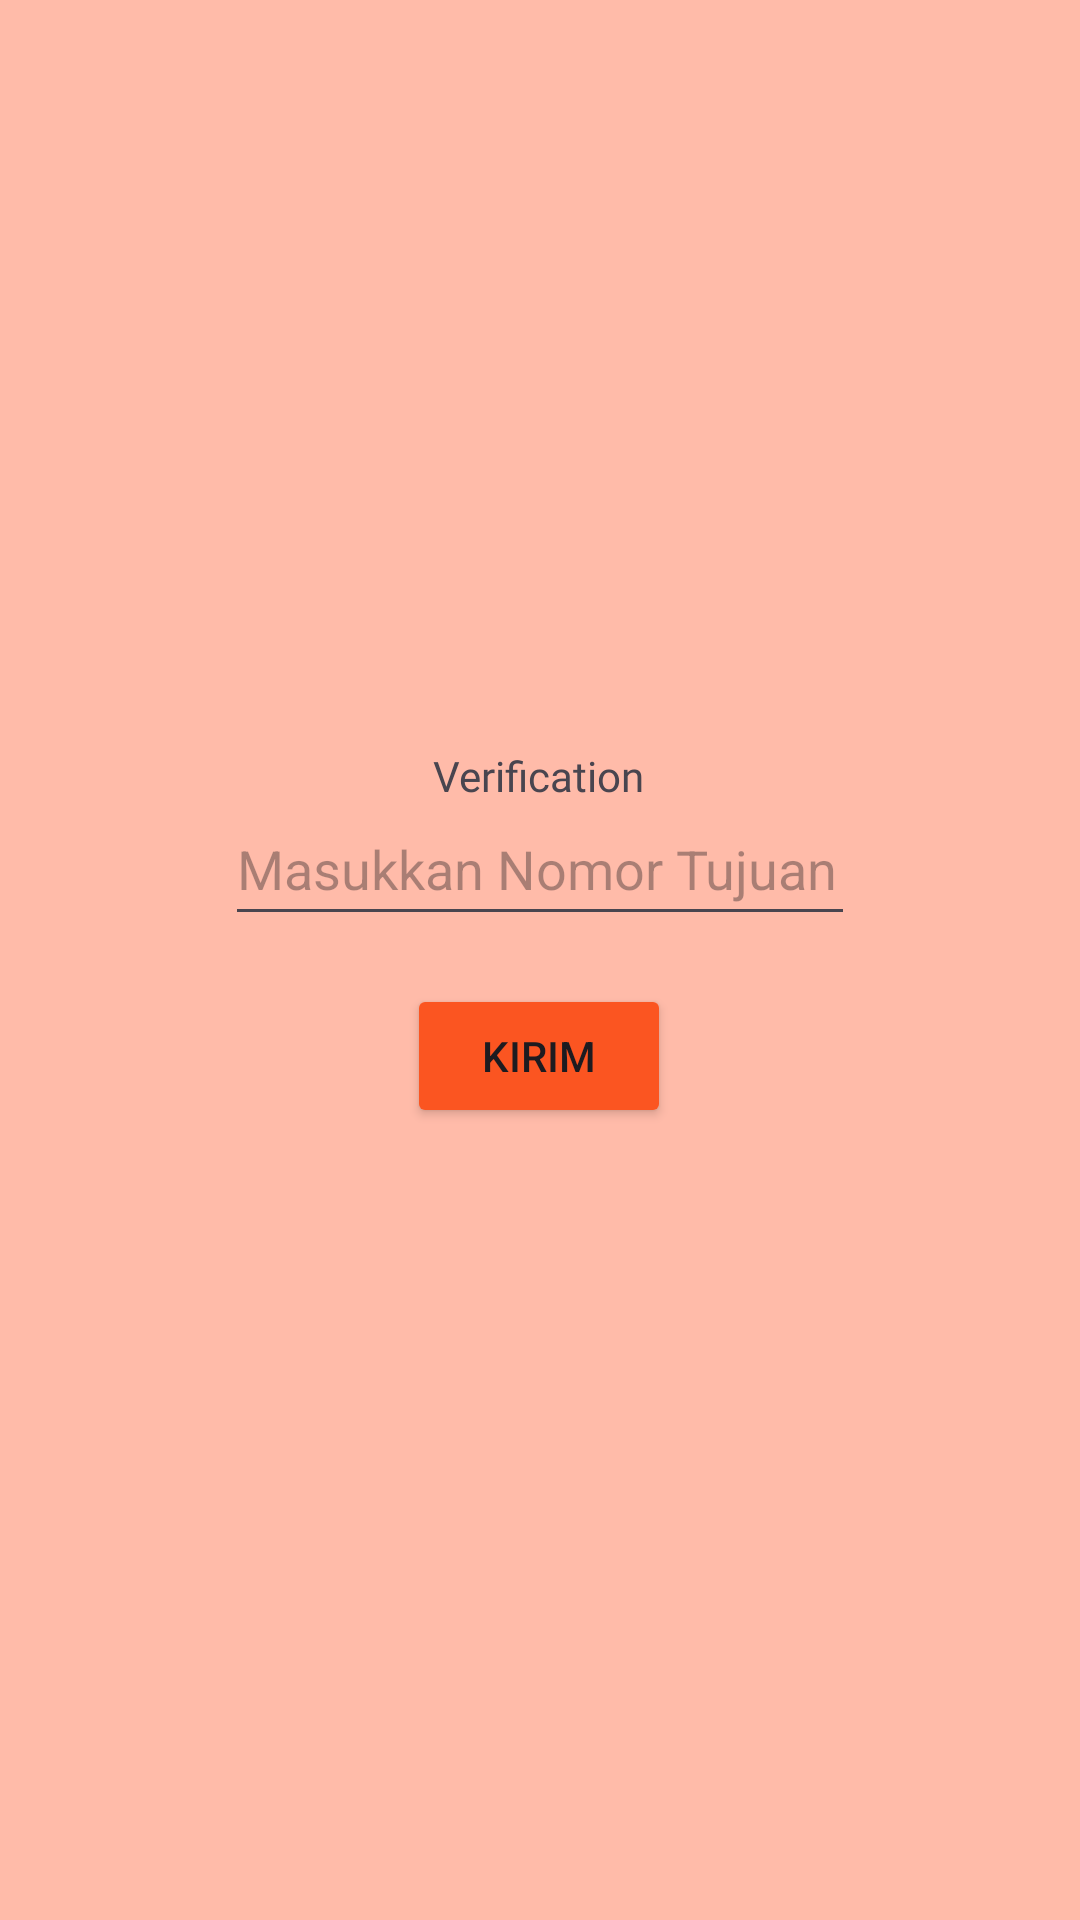

The Android layout XML behind this screen, and the referenced resources:
<!-- AndroidManifest.xml: application theme Theme.LadyMobile -->
<!-- res/layout/activity_third.xml -->
<?xml version="1.0" encoding="utf-8"?>
<androidx.constraintlayout.widget.ConstraintLayout xmlns:android="http://schemas.android.com/apk/res/android"
    xmlns:app="http://schemas.android.com/apk/res-auto"
    xmlns:tools="http://schemas.android.com/tools"
    android:id="@+id/main"
    android:layout_width="match_parent"
    android:layout_height="match_parent"
    android:padding="24dp"
    android:background="#FFBBA9"
    tools:context=".pertemuan_3.ThirdActivity">

    <EditText
        android:id="@+id/inputNoTujuan"
        android:layout_width="wrap_content"
        android:layout_height="wrap_content"
        android:ems="10"
        android:hint="Masukkan Nomor Tujuan"
        android:inputType="phone"
        android:minHeight="48dp"
        app:layout_constraintBottom_toTopOf="@+id/btnKirim"
        app:layout_constraintEnd_toEndOf="parent"
        app:layout_constraintStart_toStartOf="parent"
        app:layout_constraintTop_toTopOf="parent"
        app:layout_constraintVertical_chainStyle="packed" />

    <Button
        android:id="@+id/btnKirim"
        android:layout_width="wrap_content"
        android:layout_height="wrap_content"
        android:layout_marginTop="16dp"
        android:backgroundTint="@color/orange"
        android:text="Kirim"
        app:layout_constraintBottom_toBottomOf="parent"
        app:layout_constraintEnd_toEndOf="parent"
        app:layout_constraintHorizontal_bias="0.498"
        app:layout_constraintStart_toStartOf="parent"
        app:layout_constraintTop_toBottomOf="@+id/inputNoTujuan" />

    <ImageView
        android:id="@+id/imageView2"
        android:layout_width="177dp"
        android:layout_height="106dp"
        app:layout_constraintBottom_toTopOf="@+id/inputNoTujuan"
        app:layout_constraintEnd_toEndOf="parent"
        app:layout_constraintStart_toStartOf="parent"
        app:layout_constraintTop_toTopOf="parent"
        app:srcCompat="@drawable/keranjang" />

    <TextView
        android:id="@+id/textView3"
        android:layout_width="wrap_content"
        android:layout_height="wrap_content"
        android:layout_marginTop="52dp"
        android:layout_marginBottom="10dp"
        android:text="@string/verif"
        android:fontFamily="@font/font"
        app:layout_constraintBottom_toTopOf="@+id/inputNoTujuan"
        app:layout_constraintEnd_toEndOf="parent"
        app:layout_constraintHorizontal_bias="0.498"
        app:layout_constraintStart_toStartOf="parent"
        app:layout_constraintTop_toBottomOf="@+id/imageView2"
        app:layout_constraintVertical_bias="0.0" />

</androidx.constraintlayout.widget.ConstraintLayout>
<!-- resources referenced by this layout -->
<resources>
  <color name="orange">#FB5521</color>
  <string name="verif">Verification</string>
  <style name="Theme.LadyMobile" parent="Base.Theme.LadyMobile" />
  <style name="Base.Theme.LadyMobile" parent="Theme.Material3.DayNight.NoActionBar">
          
          
      </style>
</resources>
